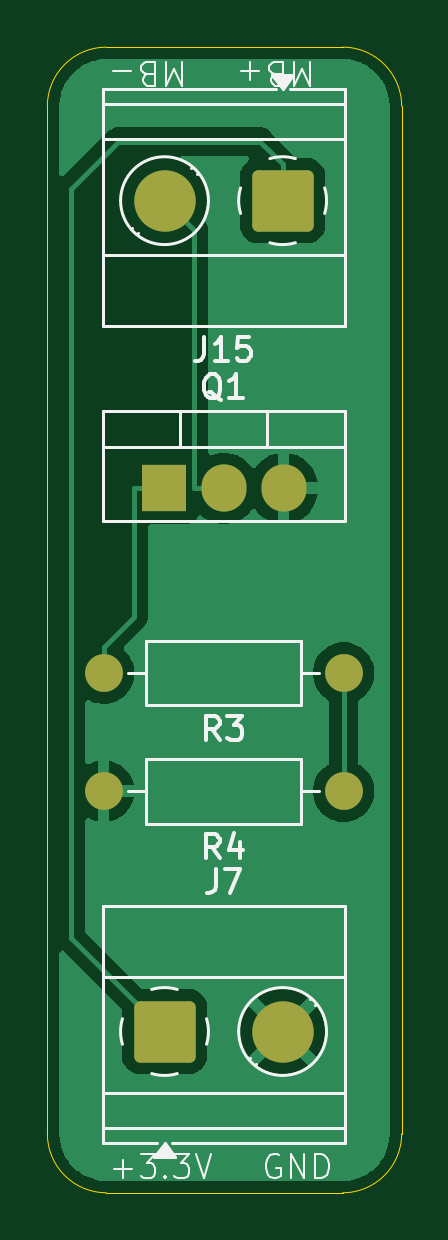
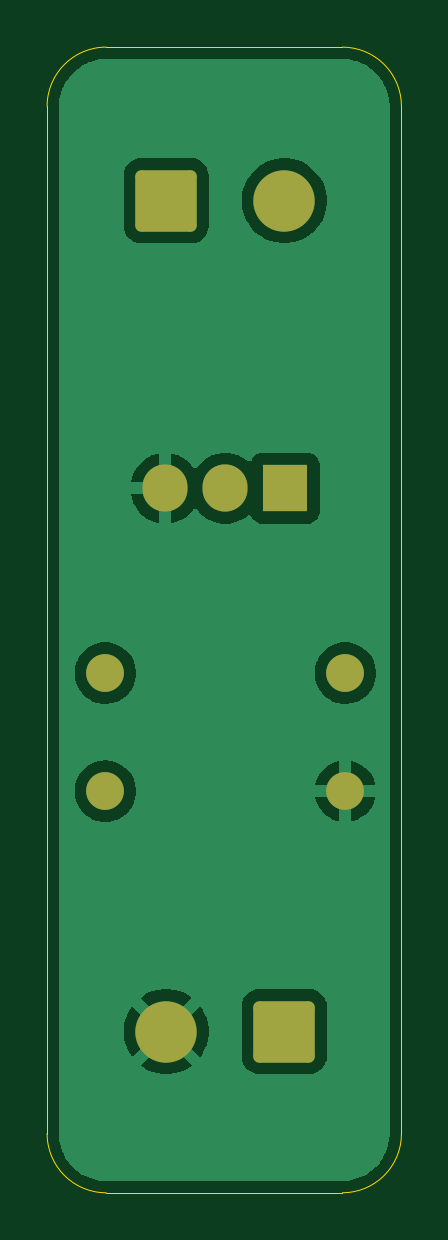
Circuit board: 9 layer files. Board 15.0 x 48.5 mm.
- bottom_copper: DIIN-proyecto-B_Cu.gbr (22568 bytes)
- bottom_mask: DIIN-proyecto-B_Mask.gbr (1747 bytes)
- paste: DIIN-proyecto-B_Paste.gbr (456 bytes)
- bottom_silk: DIIN-proyecto-B_Silkscreen.gbr (457 bytes)
- outline: DIIN-proyecto-Edge_Cuts.gbr (980 bytes)
- top_copper: DIIN-proyecto-F_Cu.gbr (20931 bytes)
- top_mask: DIIN-proyecto-F_Mask.gbr (1747 bytes)
- paste: DIIN-proyecto-F_Paste.gbr (456 bytes)
- top_silk: DIIN-proyecto-F_Silkscreen.gbr (14550 bytes)

=== bottom_copper: DIIN-proyecto-B_Cu.gbr (22568 bytes, source omitted) ===
=== bottom_mask: DIIN-proyecto-B_Mask.gbr (1747 bytes, source withheld) ===
=== paste: DIIN-proyecto-B_Paste.gbr ===
%TF.GenerationSoftware,KiCad,Pcbnew,9.0.0*%
%TF.CreationDate,2025-03-24T16:00:58-05:00*%
%TF.ProjectId,DIIN-proyecto,4449494e-2d70-4726-9f79-6563746f2e6b,rev?*%
%TF.SameCoordinates,Original*%
%TF.FileFunction,Paste,Bot*%
%TF.FilePolarity,Positive*%
%FSLAX46Y46*%
G04 Gerber Fmt 4.6, Leading zero omitted, Abs format (unit mm)*
G04 Created by KiCad (PCBNEW 9.0.0) date 2025-03-24 16:00:58*
%MOMM*%
%LPD*%
G01*
G04 APERTURE LIST*
G04 APERTURE END LIST*
M02*

=== bottom_silk: DIIN-proyecto-B_Silkscreen.gbr ===
%TF.GenerationSoftware,KiCad,Pcbnew,9.0.0*%
%TF.CreationDate,2025-03-24T16:00:58-05:00*%
%TF.ProjectId,DIIN-proyecto,4449494e-2d70-4726-9f79-6563746f2e6b,rev?*%
%TF.SameCoordinates,Original*%
%TF.FileFunction,Legend,Bot*%
%TF.FilePolarity,Positive*%
%FSLAX46Y46*%
G04 Gerber Fmt 4.6, Leading zero omitted, Abs format (unit mm)*
G04 Created by KiCad (PCBNEW 9.0.0) date 2025-03-24 16:00:58*
%MOMM*%
%LPD*%
G01*
G04 APERTURE LIST*
G04 APERTURE END LIST*
M02*

=== outline: DIIN-proyecto-Edge_Cuts.gbr ===
%TF.GenerationSoftware,KiCad,Pcbnew,9.0.0*%
%TF.CreationDate,2025-03-24T16:00:58-05:00*%
%TF.ProjectId,DIIN-proyecto,4449494e-2d70-4726-9f79-6563746f2e6b,rev?*%
%TF.SameCoordinates,Original*%
%TF.FileFunction,Profile,NP*%
%FSLAX46Y46*%
G04 Gerber Fmt 4.6, Leading zero omitted, Abs format (unit mm)*
G04 Created by KiCad (PCBNEW 9.0.0) date 2025-03-24 16:00:58*
%MOMM*%
%LPD*%
G01*
G04 APERTURE LIST*
%TA.AperFunction,Profile*%
%ADD10C,0.050000*%
%TD*%
G04 APERTURE END LIST*
D10*
X112000000Y-53500000D02*
X112000000Y-97000000D01*
X99500000Y-51000000D02*
X109500000Y-51000000D01*
X97000000Y-97000000D02*
X97000000Y-53500000D01*
X109500000Y-99500000D02*
X99500000Y-99500000D01*
X99500000Y-99500000D02*
G75*
G02*
X97000000Y-97000000I0J2500000D01*
G01*
X112000000Y-97000000D02*
G75*
G02*
X109500000Y-99500000I-2500000J0D01*
G01*
X109500000Y-51000000D02*
G75*
G02*
X112000000Y-53500000I0J-2500000D01*
G01*
X97000000Y-53500000D02*
G75*
G02*
X99500000Y-51000000I2500000J0D01*
G01*
M02*

=== top_copper: DIIN-proyecto-F_Cu.gbr (20931 bytes, source omitted) ===
=== top_mask: DIIN-proyecto-F_Mask.gbr (1747 bytes, source withheld) ===
=== paste: DIIN-proyecto-F_Paste.gbr ===
%TF.GenerationSoftware,KiCad,Pcbnew,9.0.0*%
%TF.CreationDate,2025-03-24T16:00:58-05:00*%
%TF.ProjectId,DIIN-proyecto,4449494e-2d70-4726-9f79-6563746f2e6b,rev?*%
%TF.SameCoordinates,Original*%
%TF.FileFunction,Paste,Top*%
%TF.FilePolarity,Positive*%
%FSLAX46Y46*%
G04 Gerber Fmt 4.6, Leading zero omitted, Abs format (unit mm)*
G04 Created by KiCad (PCBNEW 9.0.0) date 2025-03-24 16:00:58*
%MOMM*%
%LPD*%
G01*
G04 APERTURE LIST*
G04 APERTURE END LIST*
M02*

=== top_silk: DIIN-proyecto-F_Silkscreen.gbr (14550 bytes, source omitted) ===
